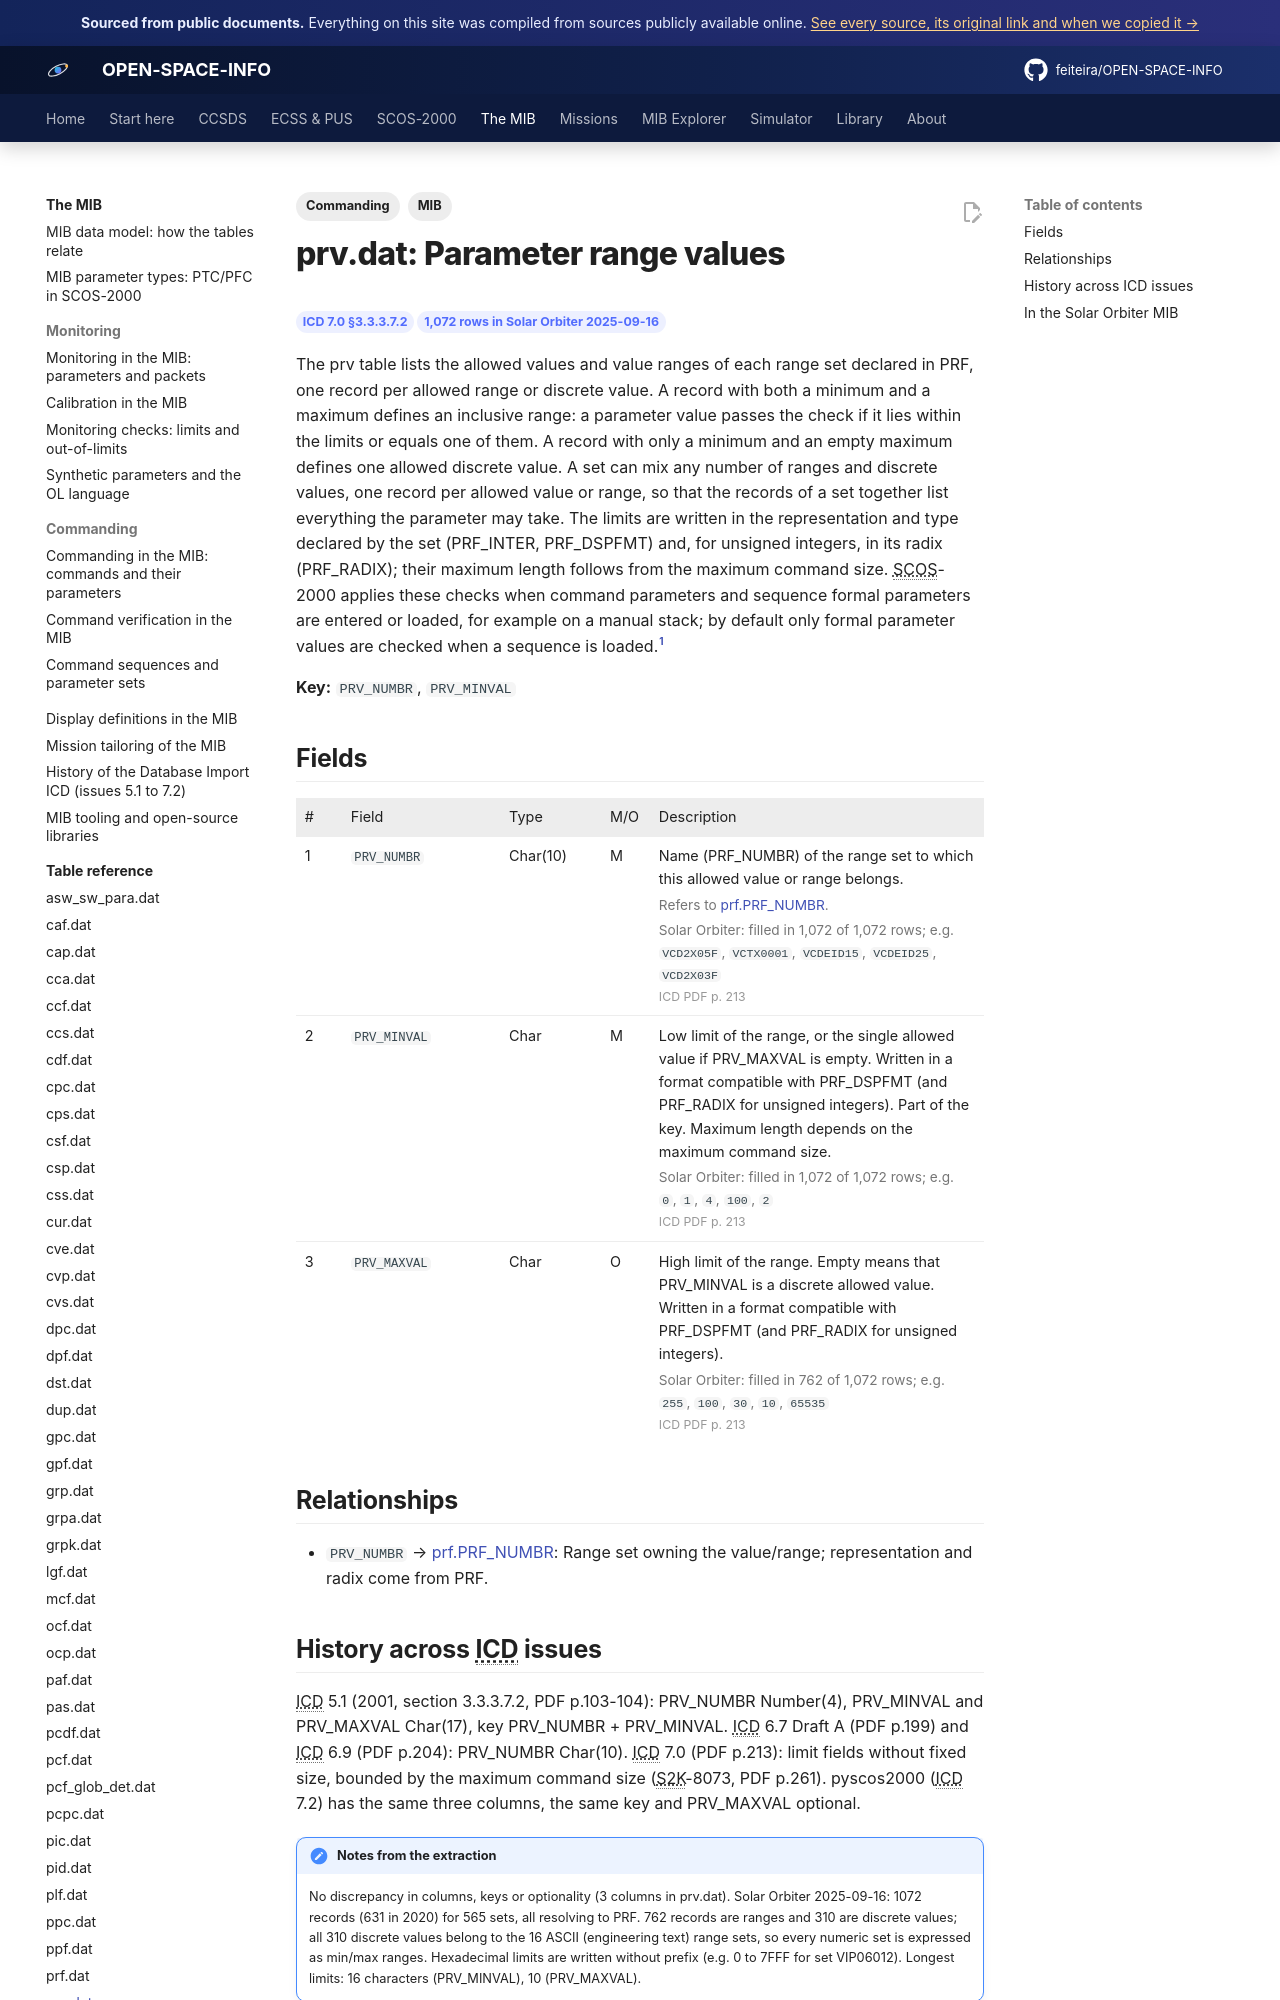

repository: feiteira/OPEN-SPACE-INFO · page: mib/tables/prv/index.html · generator: mkdocs

---
title: "prv.dat: Parameter range values"
description: "The prv table lists the allowed values and value ranges of each range set declared in PRF, one record per allowed range or discrete value. A record with both a minimum and a maximum defines an inclusi"
tags: [MIB, "Commanding"]
sources: [icd-7-0-final, mib-20250916m25925pfms001-sol]
---

# prv.dat: Parameter range values

<div class="osi-chips"><span class="osi-chip">ICD 7.0 §3.3.3.7.2</span><span class="osi-chip">1,072 rows in Solar Orbiter 2025-09-16</span></div>

The prv table lists the allowed values and value ranges of each range set declared in PRF, one record per allowed range or discrete value. A record with both a minimum and a maximum defines an inclusive range: a parameter value passes the check if it lies within the limits or equals one of them. A record with only a minimum and an empty maximum defines one allowed discrete value. A set can mix any number of ranges and discrete values, one record per allowed value or range, so that the records of a set together list everything the parameter may take. The limits are written in the representation and type declared by the set (PRF_INTER, PRF_DSPFMT) and, for unsigned integers, in its radix (PRF_RADIX); their maximum length follows from the maximum command size. SCOS-2000 applies these checks when command parameters and sequence formal parameters are entered or loaded, for example on a manual stack; by default only formal parameter values are checked when a sequence is loaded.[^icd]

**Key:** `PRV_NUMBR`, `PRV_MINVAL`

## Fields

<div class="osi-fields"><table class="osi-ftable"><colgroup><col style="width:3.2em"><col style="width:11em"><col style="width:7em"><col style="width:3.4em"><col></colgroup><thead><tr><th>#</th><th>Field</th><th>Type</th><th>M/O</th><th>Description</th></tr></thead><tbody>
<tr id="prv_numbr"><td>1</td><td><code>PRV_NUMBR</code></td><td>Char(10)</td><td>M</td><td>Name (PRF_NUMBR) of the range set to which this allowed value or range belongs.<div class="osi-extra">Refers to <a href="../prf/">prf.PRF_NUMBR</a>. <span class="osi-fstat">Solar Orbiter: filled in 1,072 of 1,072 rows; e.g. <code>VCD2X05F</code>, <code>VCTX0001</code>, <code>VCDEID15</code>, <code>VCDEID25</code>, <code>VCD2X03F</code></span> <span class="osi-pg">ICD PDF p. 213</span></div></td></tr>
<tr id="prv_minval"><td>2</td><td><code>PRV_MINVAL</code></td><td>Char</td><td>M</td><td>Low limit of the range, or the single allowed value if PRV_MAXVAL is empty. Written in a format compatible with PRF_DSPFMT (and PRF_RADIX for unsigned integers). Part of the key. Maximum length depends on the maximum command size.<div class="osi-extra"><span class="osi-fstat">Solar Orbiter: filled in 1,072 of 1,072 rows; e.g. <code>0</code>, <code>1</code>, <code>4</code>, <code>100</code>, <code>2</code></span> <span class="osi-pg">ICD PDF p. 213</span></div></td></tr>
<tr id="prv_maxval"><td>3</td><td><code>PRV_MAXVAL</code></td><td>Char</td><td>O</td><td>High limit of the range. Empty means that PRV_MINVAL is a discrete allowed value. Written in a format compatible with PRF_DSPFMT (and PRF_RADIX for unsigned integers).<div class="osi-extra"><span class="osi-fstat">Solar Orbiter: filled in 762 of 1,072 rows; e.g. <code>255</code>, <code>100</code>, <code>30</code>, <code>10</code>, <code>65535</code></span> <span class="osi-pg">ICD PDF p. 213</span></div></td></tr>
</tbody></table></div>

## Relationships

- `PRV_NUMBR` → [prf.PRF_NUMBR](prf.md#prf_numbr): Range set owning the value/range; representation and radix come from PRF.
